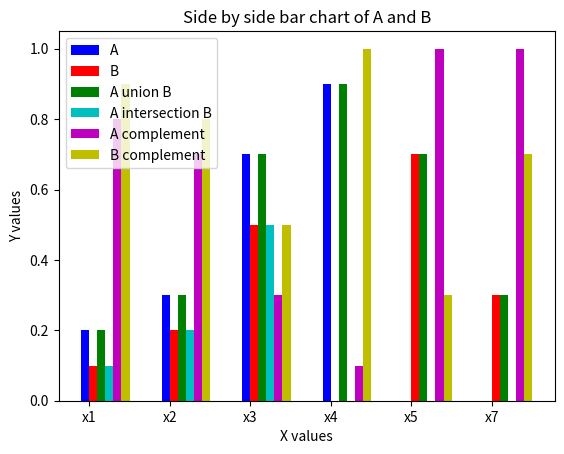

Python code for this plot:
import matplotlib.pyplot as plt
import numpy as np

A = {"x1":0.2,"x2":0.3,"x3":0.7,"x4":0.9,"x5":0,"x7":0}
B = {"x1":0.1,"x2":0.2,"x3":0.5,"x4":0,"x5":0.7,"x7":0.3}

# A = {1:0.2,2:0.3,3:0.7,4:0.9,5:0,7:0}
# B = {1:0.1,2:0.2,3:0.5,4:0,5:0.7,7:0.3}

A_union_B = {}
A_intersection_B = {}
A_complement = {}
B_complement = {}

for (k1,v1) , (k2,v2) in zip(A.items(),B.items()):
    A_union_B.update({k1:max(v1,v2)})
    A_intersection_B.update({k1:min(v1,v2)})
    A_complement.update({k1:float(format(1-v1,".1f"))})
    B_complement.update({k2:float(format(1-v2,".1f"))})

print("\n\nA is : ",A)   
print("B is : ",B)
print("\nA union B is : ",A_union_B)
print("A intersection B is : ",A_intersection_B)
print("A Complement is : ",A_complement)
print("B Complement is : ",B_complement)

# Extract keys and values
labels = list(A.keys())
A_vals = list(A.values())
B_vals = list(B.values())
A_union_B_vals = list(A_union_B.values())
A_intersection_B_vals = list(A_intersection_B.values())
A_complement_vals = list(A_complement.values())
B_complement_vals = list(B_complement.values())

# Set the bar width and positions
bar_width = 0.1
index = np.arange(len(labels))

bar1 = plt.bar(index, A_vals, bar_width, label='A', color='b', align='center')
bar2 = plt.bar(index + bar_width, B_vals, bar_width, label='B', color='r', align='center')
bar3 = plt.bar(index + 2*bar_width, A_union_B_vals, bar_width, label='A union B', color='g', align='center')
bar4 = plt.bar(index + 3*bar_width, A_intersection_B_vals, bar_width, label='A intersection B', color='c', align='center')
bar5 = plt.bar(index + 4*bar_width, A_complement_vals, bar_width, label='A complement', color='m', align='center')
bar6 = plt.bar(index + 5*bar_width, B_complement_vals, bar_width, label='B complement', color='y', align='center')

# Labeling
plt.xlabel('X values')
plt.ylabel('Y values')
plt.title('Side by side bar chart of A and B')
plt.xticks(index + bar_width / 2, labels)  # Set the position of the x ticks
plt.legend()
plt.show()
